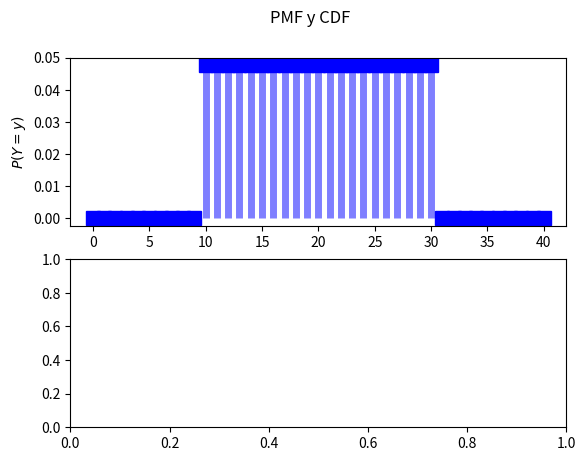

Reproduce this figure in Python.
# -*- coding: utf-8 -*-
"""
Created on Fri Sep 29 14:24:25 2023

@author: b12s304e26
"""

"""
VA unidorme dados
"""


import scipy.stats as stats
import numpy as np
import pandas as pd
import matplotlib.pyplot as plt


"""
Y ~ U(k,l)

Y: Numero entre 10 y 30 

y = {10,12,...,30}

Y ~ U(k = 0,l = 1)
"""


k = 10
l = 30

Y = stats.randint(low = k, high = l + 1) # Y ~ U(k = 10,l = 30)

# 
y = list(range(0,41))
y_pmf = Y.pmf(y)


# Grafica de la PMF
fig, axs = plt.subplots(2)
fig.suptitle('PMF y CDF')
# Grafica PFM
axs[0].plot(y, y_pmf, 'bs', ms=10)
axs[0].vlines(y, 0, y_pmf, colors='b', lw = 5, alpha=0.5)
axs[0].set_ylabel("$P(Y = y)$")
# Grafica CDF
#axs[1].plot(x, x_cdf, 'rs', ms=10)
#axs[1].vlines(x, 0, x_cdf, colors='r', lw = 5, alpha=0.5)
#axs[1].set_ylabel("$P(X <= x)$")
#axs[1].set_xlabel("$x$: Numero de mensajes enviados o recibidos en una hora")
